Image classification data set "archive (17)" (Shridharpatil30/Fake-currency-detection-using-image-processing on GitHub). Class labels (5): 100 rupee note, 200 rupee note, 50 rupee note, 10 rupee note, 20 rupee note.

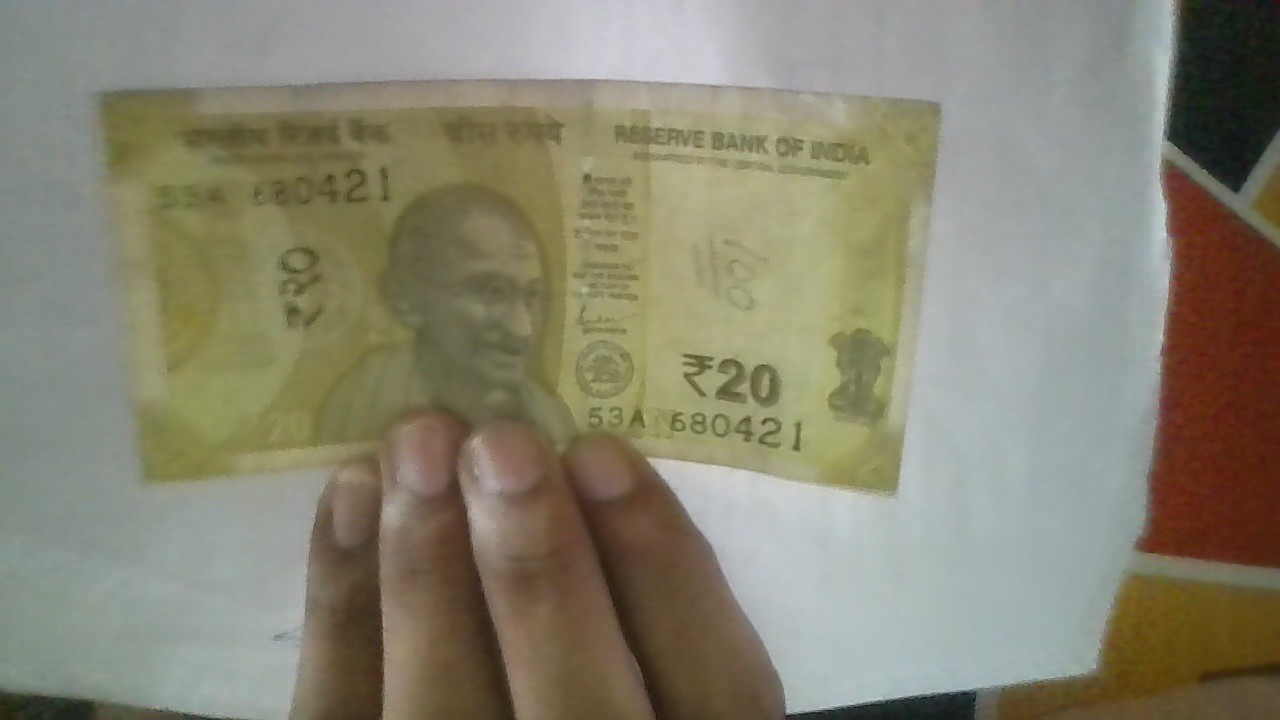
Label: 20 rupee note

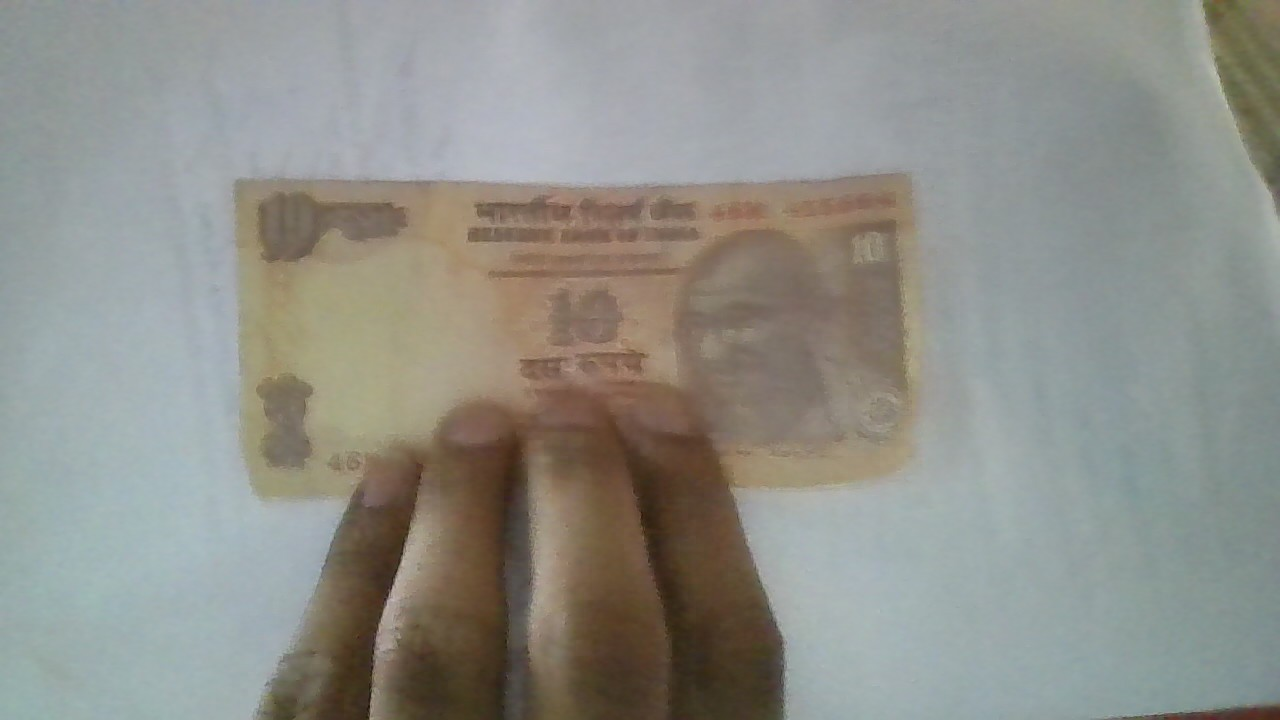
Label: 10 rupee note

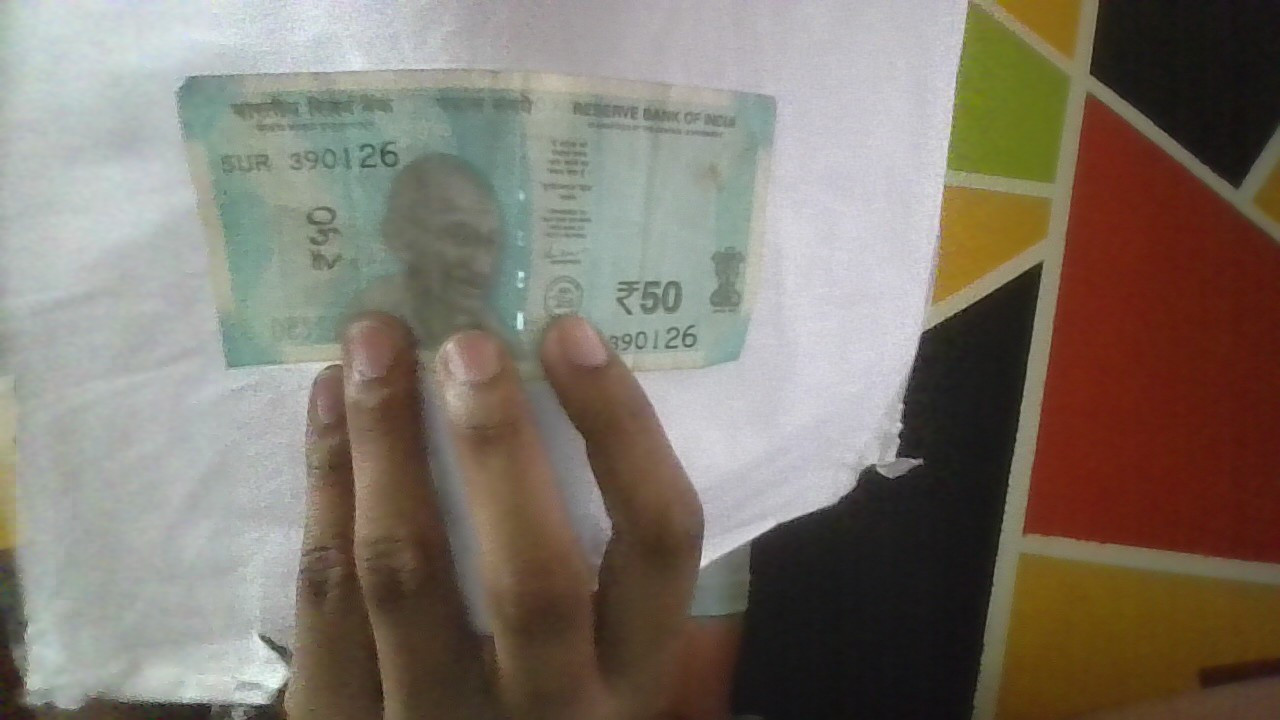
Label: 50 rupee note

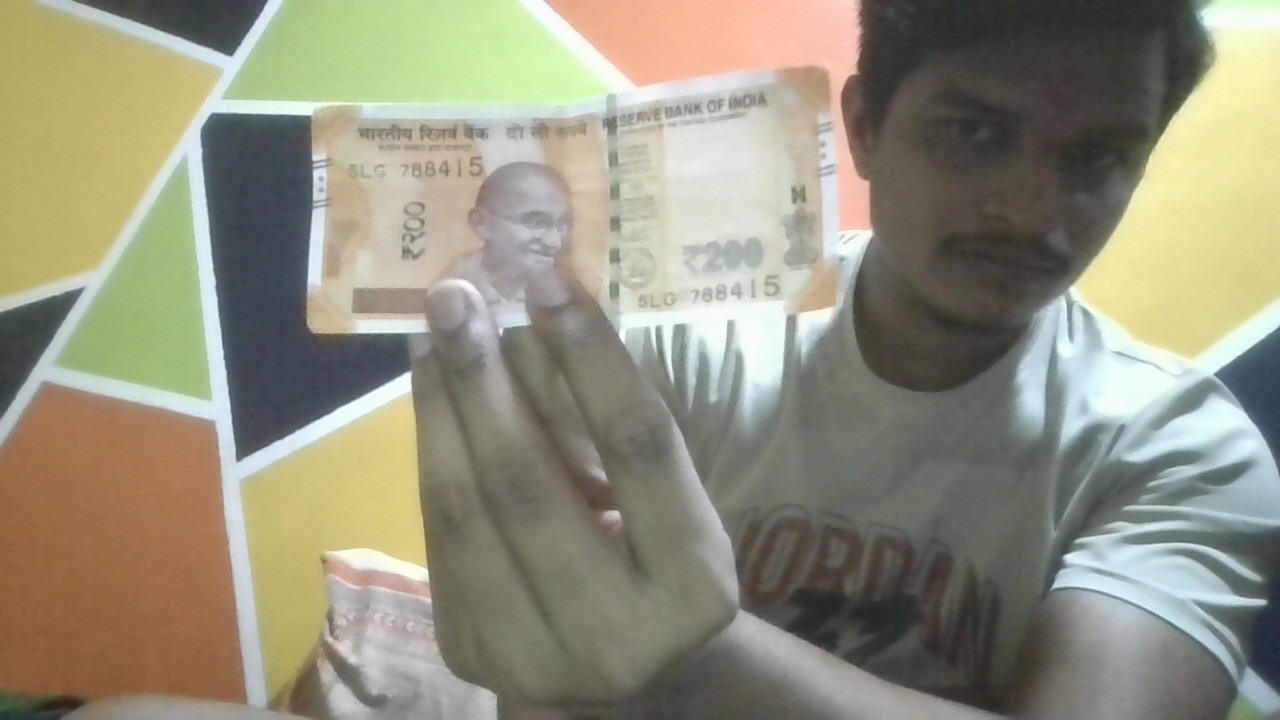
Label: 200 rupee note

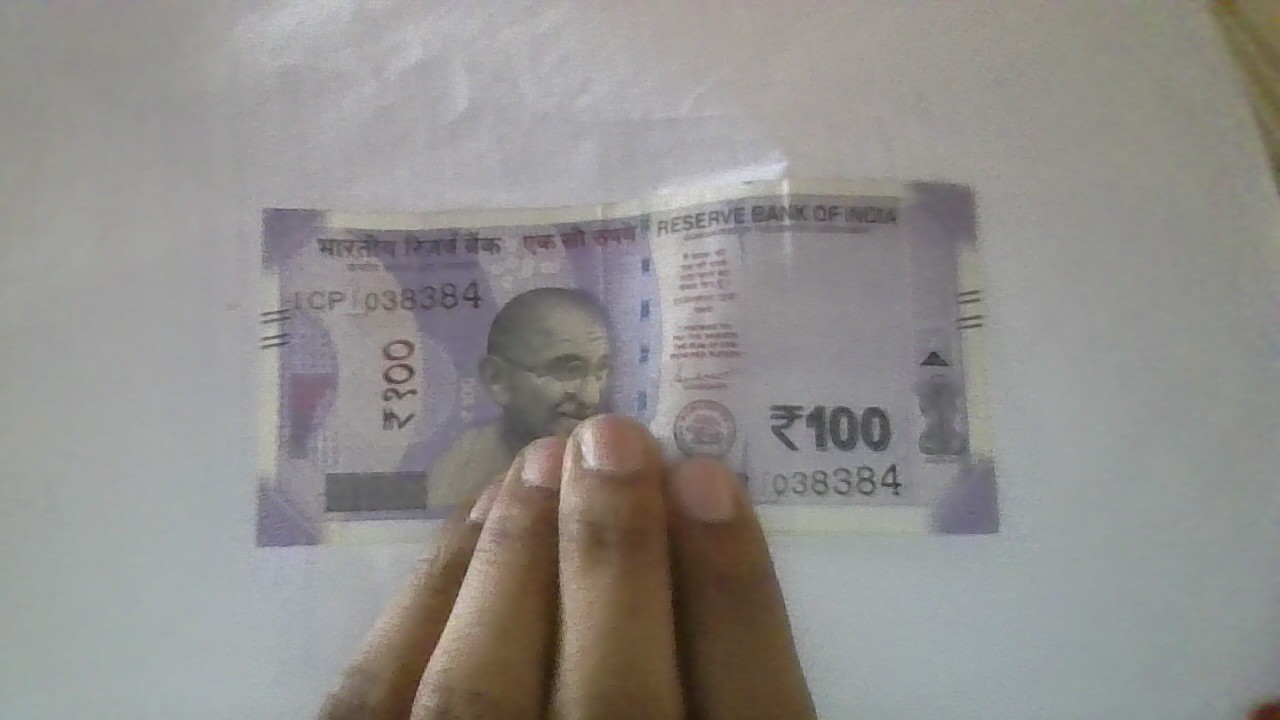
Label: 100 rupee note

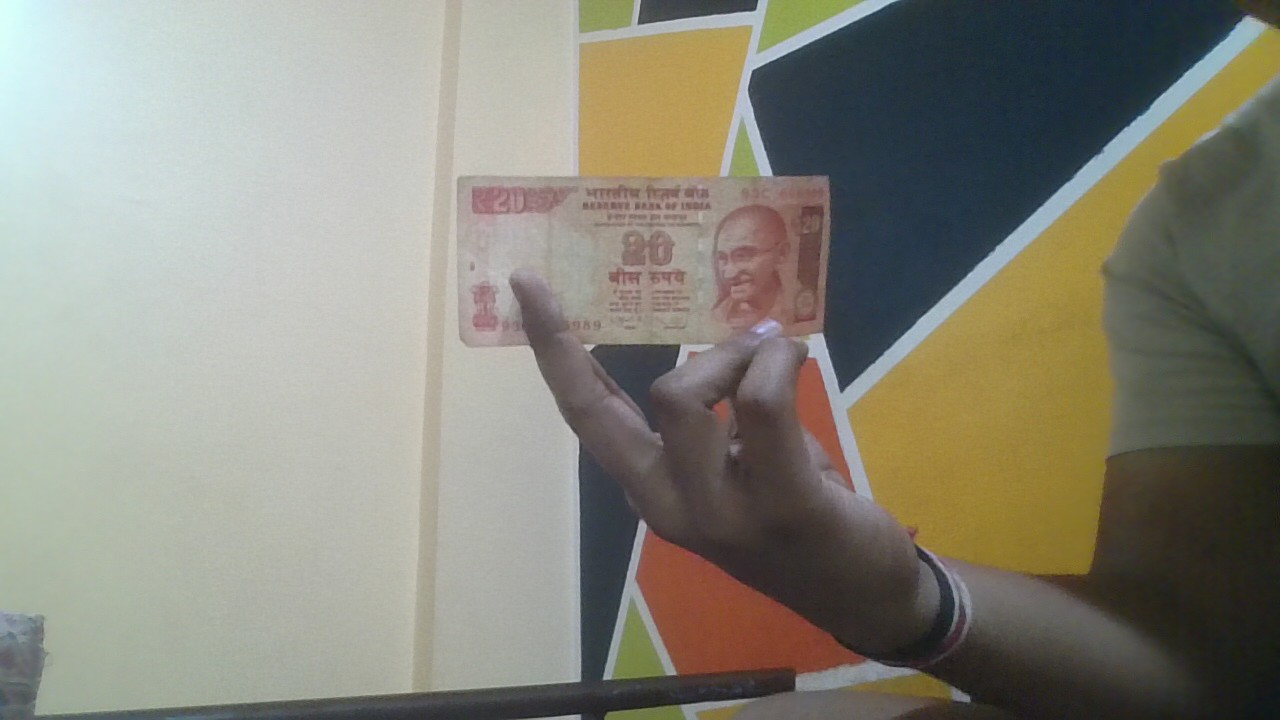
Label: 20 rupee note
